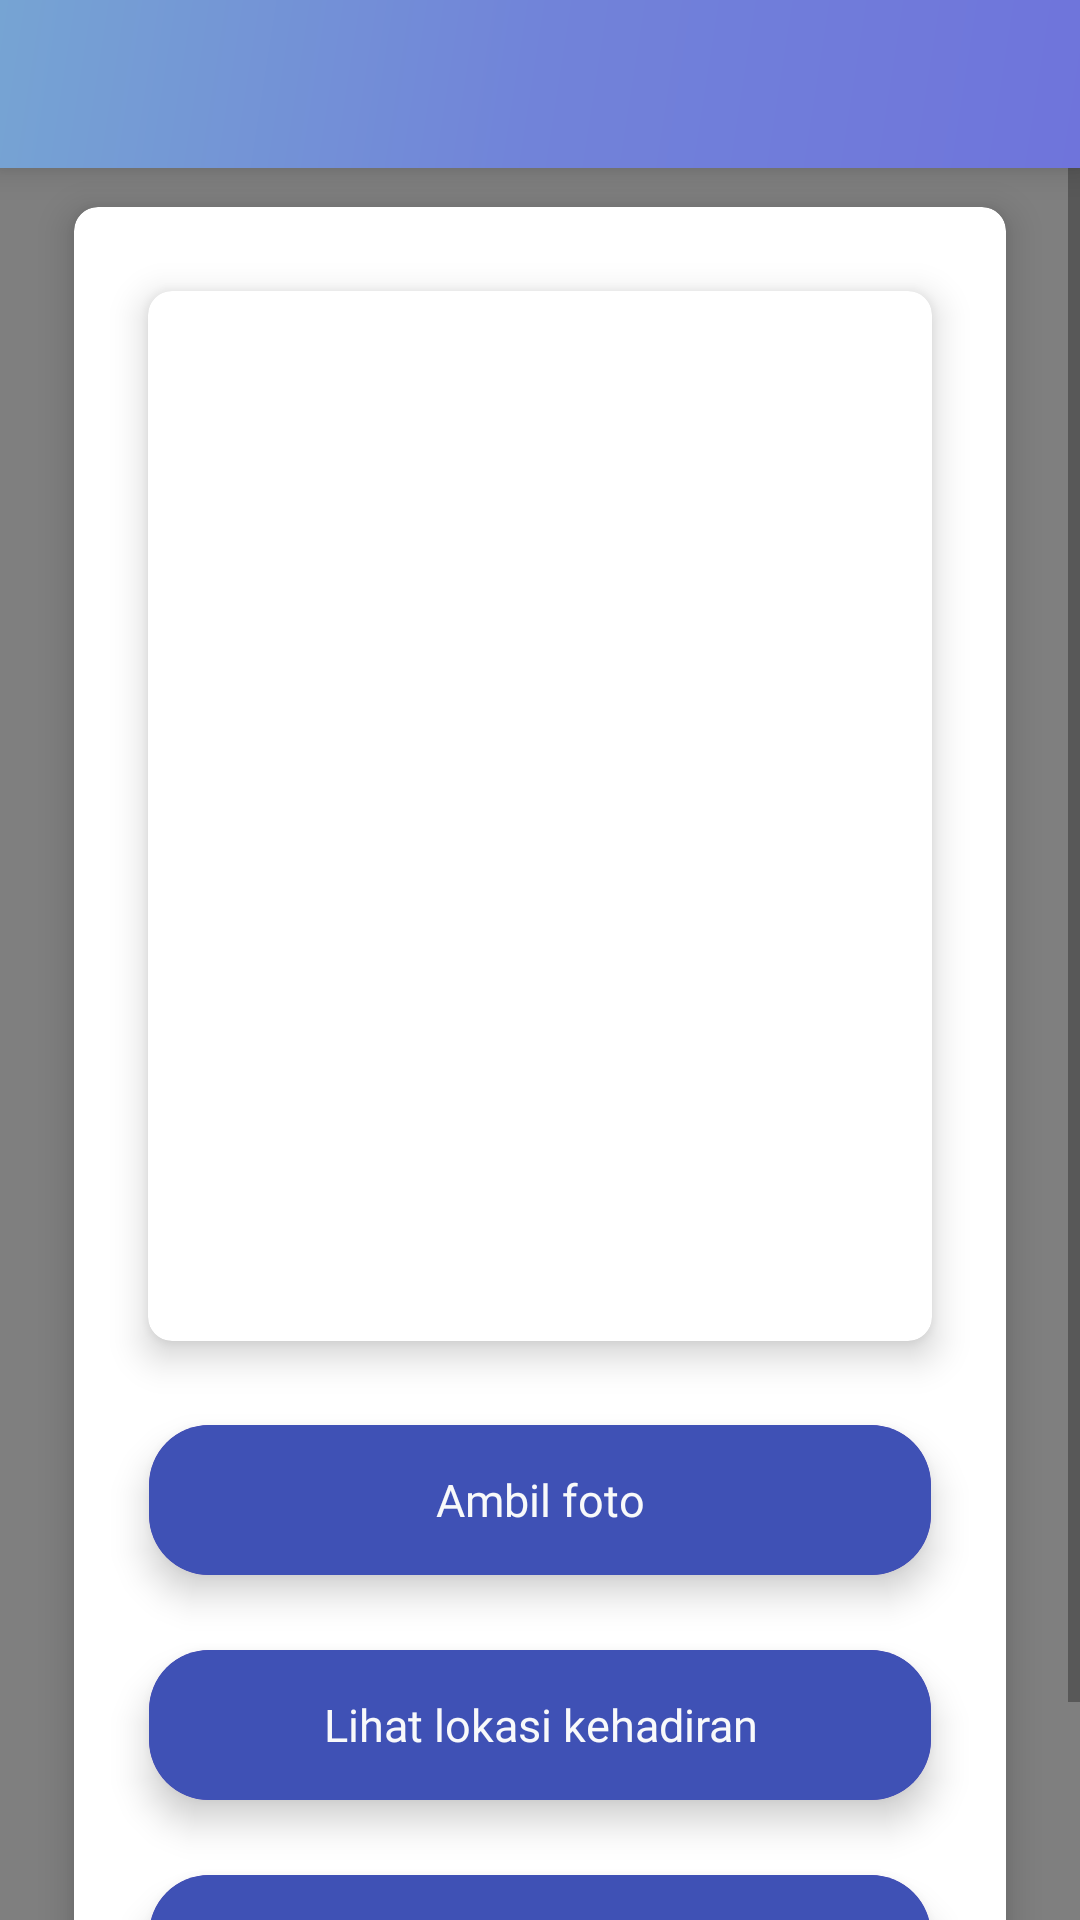

Reconstruct the res/layout file that produces this screen, plus the resources it refers to.
<!-- AndroidManifest.xml: application theme Theme.AdivaHRIS -->
<!-- res/layout/activity_absen.xml -->
<?xml version="1.0" encoding="utf-8"?>
<RelativeLayout
    xmlns:android="http://schemas.android.com/apk/res/android"
    xmlns:app="http://schemas.android.com/apk/res-auto"
    xmlns:tools="http://schemas.android.com/tools"
    android:layout_width="match_parent"
    android:layout_height="match_parent">

    <com.airbnb.lottie.LottieAnimationView
        android:id="@+id/animation_view"
        android:layout_width="match_parent"
        android:layout_height="match_parent"
        android:scaleType="fitXY"
        app:lottie_autoPlay="true"
        app:lottie_loop="true"
        app:lottie_rawRes="@raw/wave"
        app:tint="@color/colorPrimaryDark"/>
    

    <androidx.appcompat.widget.Toolbar
        android:id="@+id/toolbar"
        android:layout_width="match_parent"
        android:elevation="7dp"
        android:layout_height="?attr/actionBarSize"
        android:background="@drawable/action_bar"
        app:popupTheme="@style/Theme.AdivaHRIS.PopupOverlay">

        <RelativeLayout
            android:layout_width="match_parent"
            android:layout_height="wrap_content"
            android:layout_alignParentTop="true"
            android:layout_marginStart="0dp"
            android:layout_marginTop="0dp"
            android:layout_marginEnd="20dp"
            android:layout_marginLeft="0dp"
            android:layout_marginRight="20dp">

            <ImageView
                android:id="@+id/back"
                android:layout_width="30dp"
                android:layout_height="30dp"
                android:layout_marginStart="-5dp"
                android:src="@drawable/back"
                android:layout_marginLeft="-5dp" />

            <TextView
                android:id="@+id/tittle"
                android:layout_width="match_parent"
                android:layout_height="wrap_content"
                android:layout_marginStart="10dp"
                android:layout_marginTop="2dp"
                android:layout_marginRight="20dp"
                android:layout_toEndOf="@+id/back"
                android:textColor="@color/whiteTextColor"
                android:textSize="20dp"
                android:textStyle="bold" />

        </RelativeLayout>

    </androidx.appcompat.widget.Toolbar>

    <ScrollView
        android:layout_width="match_parent"
        android:layout_height="wrap_content"
        android:layout_below="@+id/toolbar"
        android:layout_alignParentStart="true"
        android:layout_alignParentEnd="true"
        android:layout_marginStart="0dp"
        android:layout_marginEnd="0dp">

        <LinearLayout
            android:layout_width="match_parent"
            android:layout_height="wrap_content"
            android:orientation="vertical">

            <androidx.cardview.widget.CardView
                style="@style/IconCard"
                android:layout_width="match_parent"
                android:layout_height="wrap_content"
                android:layout_marginStart="15dp"
                android:layout_marginEnd="15dp">

                <LinearLayout
                    android:layout_width="match_parent"
                    android:layout_height="wrap_content"
                    android:layout_marginBottom="25dp"
                    android:orientation="vertical">

                    <androidx.cardview.widget.CardView
                        style="@style/IconCard"
                        android:layout_width="match_parent"
                        android:layout_height="wrap_content"
                        android:layout_marginStart="15dp"
                        android:layout_marginTop="15dp"
                        android:layout_marginEnd="15dp">

                        <ImageView
                            android:id="@+id/fotoAbsen"
                            android:layout_width="match_parent"
                            android:layout_height="350dp"
                            android:layout_gravity="center"
                            android:scaleType="fitXY"
                            android:src="@drawable/ic_avatar"/>

                    </androidx.cardview.widget.CardView>

                    <androidx.cardview.widget.CardView
                        android:id="@+id/ambilfoto"
                        style="@style/Rectanggle"
                        android:layout_width="match_parent"
                        android:layout_height="wrap_content"
                        android:layout_marginStart="25dp"
                        android:layout_marginTop="15dp"
                        android:layout_marginBottom="10dp"
                        android:layout_marginEnd="25dp"
                        app:cardCornerRadius="20dp">

                        <LinearLayout
                            android:layout_width="match_parent"
                            android:layout_height="50dp"
                            android:layout_gravity="center"
                            android:background="@color/colorAccent">

                            <TextView
                                android:layout_width="match_parent"
                                android:layout_height="wrap_content"
                                android:layout_gravity="center_vertical"
                                android:fontFamily="@font/andika_new_basic"
                                android:gravity="center"
                                android:text="Ambil foto"
                                android:textAlignment="center"
                                android:textColor="@color/whiteTextColor"
                                android:textSize="15sp" />

                        </LinearLayout>

                    </androidx.cardview.widget.CardView>

                    <androidx.cardview.widget.CardView
                        android:id="@+id/sharelok"
                        style="@style/Rectanggle"
                        android:layout_width="match_parent"
                        android:layout_height="wrap_content"
                        android:layout_marginStart="25dp"
                        android:layout_marginTop="15dp"
                        android:layout_marginBottom="10dp"
                        android:layout_marginEnd="25dp"
                        app:cardCornerRadius="20dp">

                        <LinearLayout
                            android:layout_width="match_parent"
                            android:layout_height="50dp"
                            android:layout_gravity="center"
                            android:background="@color/colorAccent">

                            <TextView
                                android:layout_width="match_parent"
                                android:layout_height="wrap_content"
                                android:layout_gravity="center_vertical"
                                android:fontFamily="@font/andika_new_basic"
                                android:gravity="center"
                                android:text="Lihat lokasi kehadiran"
                                android:textAlignment="center"
                                android:textColor="@color/whiteTextColor"
                                android:textSize="15sp" />

                        </LinearLayout>

                    </androidx.cardview.widget.CardView>

                    <androidx.cardview.widget.CardView
                        android:id="@+id/simpan_kehadiran"
                        style="@style/Rectanggle"
                        android:layout_width="match_parent"
                        android:layout_height="wrap_content"
                        android:layout_marginStart="25dp"
                        android:layout_marginTop="15dp"
                        android:layout_marginBottom="10dp"
                        android:layout_marginEnd="25dp"
                        app:cardCornerRadius="20dp">

                        <LinearLayout
                            android:layout_width="match_parent"
                            android:layout_height="50dp"
                            android:layout_gravity="center"
                            android:background="@color/colorAccent">

                            <TextView
                                android:layout_width="match_parent"
                                android:layout_height="wrap_content"
                                android:layout_gravity="center_vertical"
                                android:fontFamily="@font/andika_new_basic"
                                android:gravity="center"
                                android:text="Simpan kehadiran"
                                android:textAlignment="center"
                                android:textColor="@color/whiteTextColor"
                                android:textSize="15sp" />

                        </LinearLayout>

                    </androidx.cardview.widget.CardView>

                </LinearLayout>

            </androidx.cardview.widget.CardView>

        </LinearLayout>

    </ScrollView>

</RelativeLayout>
<!-- resources referenced by this layout -->
<resources>
  <color name="colorAccent">#3F51B5</color>
  <color name="colorPrimaryDark">#673AB7</color>
  <color name="whiteTextColor">#f8f9fa</color>
  <!-- drawable action_bar (drawable) -->
  <shape xmlns:android="http://schemas.android.com/apk/res/android"
      android:shape="rectangle">
      <gradient
          android:angle="135"
          android:endColor="#76A4D3"
          android:centerColor="#7183D9"
          android:startColor="#6F74DB"
          android:type="linear" />
  </shape>
  <style name="IconCard">
      <item name="cardCornerRadius">8dp</item>
      <item name="cardBackgroundColor">@color/white</item>
      <item name="cardElevation">7dp</item>
      <item name="cardUseCompatPadding">true</item>
  </style>
  <style name="Rectanggle">
      <item name="cardBackgroundColor">@color/colorPrimaryDark</item>
      <item name="cardElevation">7dp</item>
  </style>
  <style name="Theme.AdivaHRIS.PopupOverlay" parent="ThemeOverlay.AppCompat.Light" />
  <style name="Theme.AdivaHRIS" parent="Theme.AppCompat.Light.NoActionBar">
      
      <item name="colorPrimaryDark">#7183D9</item>
      <item name="alertDialogTheme">@style/FullscreenDialogTheme</item>
      
  </style>
  <color name="white">#FFFFFFFF</color>
  <style name="FullscreenDialogTheme" parent="ThemeOverlay.AppCompat.Dialog">
          <item name="android:windowIsFloating">false</item>
          <item name="android:windowBackground">@android:color/transparent</item>
          <item name="android:windowFullscreen">true</item>
          <item name="android:windowContentOverlay">@null</item>
      </style>
</resources>
